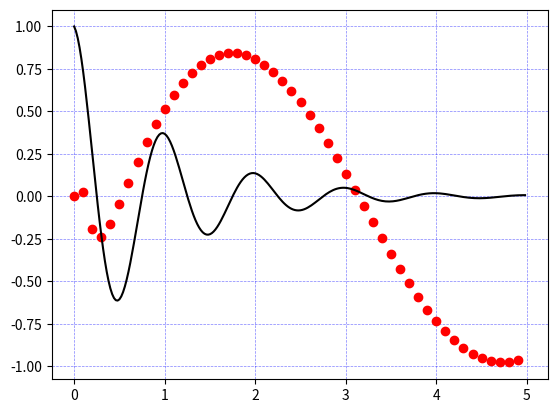

Python code for this plot:
import matplotlib.pyplot as plt
import numpy as np

def f(t):
    return np.exp(-t)*np.cos(2*np.pi*t)

def g(t):
    return np.sin(t)*np.cos(1/(t+0.1))

fig, ax = plt.subplots()

t1 = np.arange(0.0, 5.0, 0.1)
t2 = np.arange(0.0, 5.0, 0.02)

ax.plot(t1,g(t1),'ro',t2,f(t2),'k')
ax.grid(color='b',alpha=0.5,linestyle='dashed',linewidth=0.5)

plt.show()
